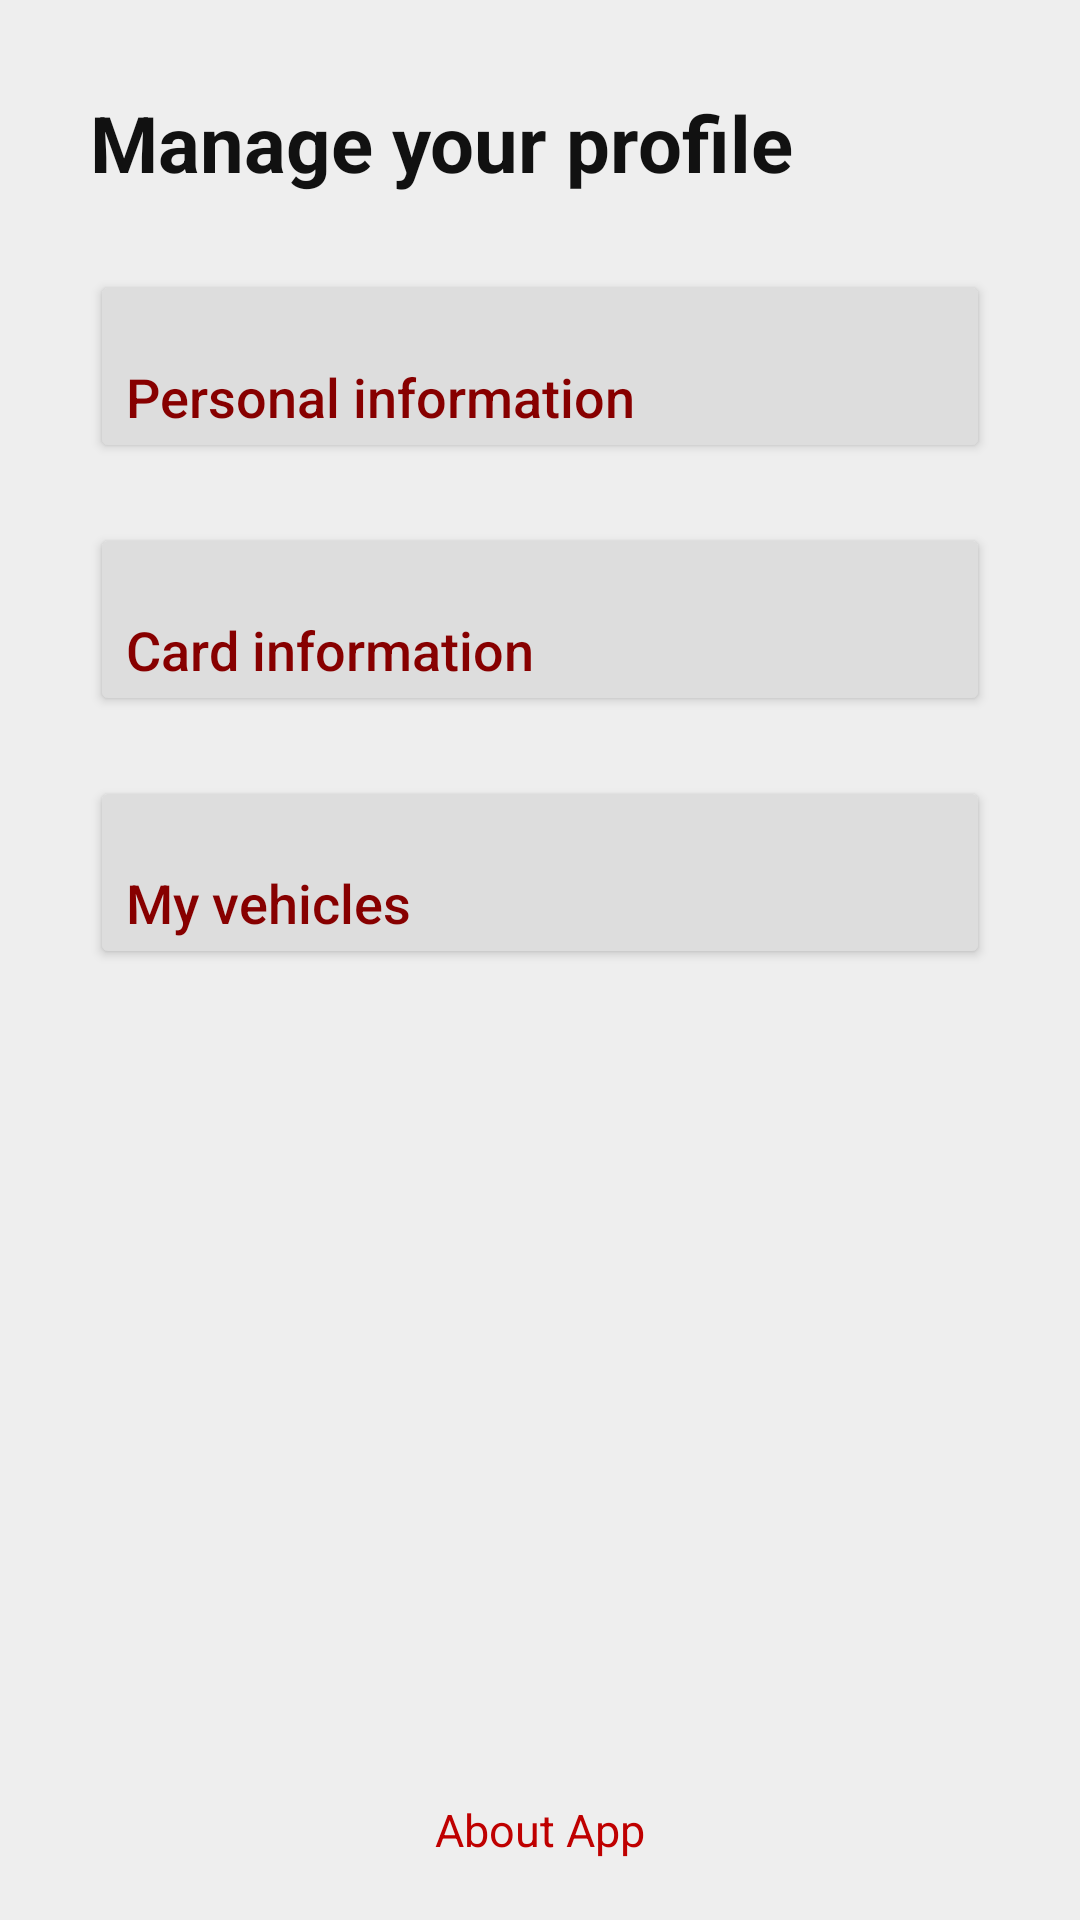

Write the Android layout XML for this screen, with the resource values it uses.
<!-- AndroidManifest.xml: application theme Theme.Autoshare -->
<!-- res/layout/user_fragment.xml -->
<?xml version="1.0" encoding="utf-8"?>
<RelativeLayout xmlns:android="http://schemas.android.com/apk/res/android"
    xmlns:tools="http://schemas.android.com/tools"
    android:layout_width="match_parent"
    android:layout_height="match_parent"
    android:background="@color/app_white"
    tools:context=".ui.home.search.SearchFragment">

    <TextView
        android:id="@+id/tv_heading"
        style="@style/HeadingsStyle"
        android:layout_width="match_parent"
        android:layout_height="wrap_content"
        android:layout_alignParentTop="true"
        android:layout_marginHorizontal="30dp"
        android:text="Manage your profile" />

    <Button
        android:id="@+id/btn_pers_info"
        style="@style/NavigationButtonsStyle"
        android:layout_width="match_parent"
        android:layout_below="@id/tv_heading"
        android:layout_marginHorizontal="30dp"
        android:layout_marginTop="25dp"
        android:layout_marginBottom="5dp"
        android:text="@string/personal_information" />

    <Button
        android:id="@+id/btn_card_info"
        style="@style/NavigationButtonsStyle"
        android:layout_width="match_parent"
        android:layout_below="@id/btn_pers_info"
        android:layout_marginHorizontal="30dp"
        android:layout_marginTop="15dp"
        android:layout_marginBottom="5dp"
        android:text="@string/card_information" />

    <Button
        android:id="@+id/btn_my_vehicles"
        style="@style/NavigationButtonsStyle"
        android:layout_width="match_parent"
        android:layout_below="@id/btn_card_info"
        android:layout_marginHorizontal="30dp"
        android:layout_marginTop="15dp"
        android:layout_marginBottom="5dp"
        android:gravity="start|center_vertical"
        android:text="@string/my_vehicles" />

    <TextView
        android:id="@+id/tv_about"
        style="@android:style/Widget.Material.TextView"
        android:layout_width="match_parent"
        android:layout_height="wrap_content"
        android:layout_alignParentBottom="true"
        android:layout_marginVertical="20dp"
        android:text="@string/about_app"
        android:textAlignment="center"
        android:textColor="@color/basic_red"
        android:textSize="15sp" />


</RelativeLayout>
<!-- resources referenced by this layout -->
<resources>
  <color name="app_white">#eeeeee</color>
  <color name="basic_red">#bf0000</color>
  <string name="about_app">About App</string>
  <string name="card_information">Card information</string>
  <string name="my_vehicles">My vehicles</string>
  <string name="personal_information">Personal information</string>
  <style name="HeadingsStyle" parent="Theme.Autoshare">
          <item name="android:layout_width">wrap_content</item>
          <item name="android:layout_height">wrap_content</item>
          <item name="android:layout_marginTop">30dp</item>
          <item name="android:textSize">26sp</item>
          <item name="android:textColor">@color/dark_grey</item>
          <item name="android:textStyle">bold</item>
      </style>
  <style name="NavigationButtonsStyle" parent="Widget.AppCompat.Button">
          <item name="android:textColor">@color/dark_red</item>
          <item name="background">@drawable/rounded_corners_box_white</item>
          <item name="backgroundTint">@color/darker_app_white</item>
          <item name="android:textSize">18sp</item>
          <item name="android:textStyle">normal</item>
          <item name="android:layout_width">match_parent</item>
          <item name="android:layout_height">wrap_content</item>
          <item name="android:gravity">bottom|left</item>
          <item name="android:textAllCaps">false</item>
          <item name="android:paddingTop">30dp</item>
          <item name="android:paddingBottom">10dp</item>
      </style>
  <style name="Theme.Autoshare" parent="Theme.MaterialComponents.Light.NoActionBar">
          
          <item name="colorPrimary">#bf0000</item>
          <item name="colorPrimaryVariant">#870000</item>
          <item name="colorOnPrimary">#dddddd</item>
          <item name="colorSurface">#eeeeee</item>
          <item name="colorError">#fa4c2e</item>
          
          <item name="colorSecondary">#444444</item>
          <item name="colorSecondaryVariant">#1d1d1d</item>
          <item name="colorOnSecondary">#111111</item>
          
          <item name="android:statusBarColor" tools:targetApi="l">#bf0000</item>
          
  
          <item name="colorPrimaryDark">#870000</item>
  
          <item name="android:windowDrawsSystemBarBackgrounds">true</item>
  
      </style>
  <color name="dark_grey">#111111</color>
  <color name="dark_red">#870000</color>
  <!-- drawable rounded_corners_box_white (drawable) -->
  <?xml version="1.0" encoding="utf-8"?>
  <shape xmlns:android="http://schemas.android.com/apk/res/android">
      <solid android:color="@color/app_white"/>
      <corners android:radius="12dp"/>
      <padding android:left="0dp" android:top="0dp" android:right="0dp" android:bottom="0dp" />
  </shape>
  <color name="darker_app_white">#dddddd</color>
</resources>
